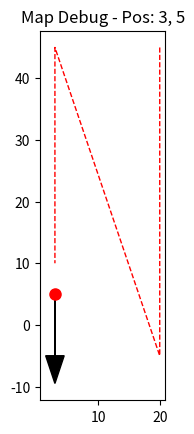

The script that saved this image:
import math
import matplotlib.pyplot as plt
from collections import namedtuple

# --- CONFIGURATION ---
LANE_WIDTH = 4.0
MERGE_THRESHOLD = 6.0       # Max distance to merge parallel opposite roads
Z_TOLERANCE = 1.0           # Height difference tolerance for bridges/tunnels
JUMP_THRESHOLD = 15.0       # If car jumps (teleport), don't draw a line
SAMPLE_DIST = 2.0           # Minimum distance between recorded geometry points

# --- DATA STRUCTURES ---

class Node:
    def __init__(self, id, x, y, z):
        self.id = id
        self.x = x
        self.y = y
        self.z = z

class Edge:
    def __init__(self, id, start_node, end_node):
        self.id = id
        self.start_node = start_node
        self.end_node = end_node
        self.points = []  # List of (x,y,z) tuples
        self.is_two_way = False
        self.heading_at_creation = 0

class MapBuilder:
    def __init__(self):
        self.nodes = []
        self.edges = []
        self.node_counter = 0
        self.edge_counter = 0

        # State Machine
        self.is_recording = False
        self.current_edge_start_node = None
        self.current_geometry = [] # Temporary points for current segment
        self.last_pos = None

        # Visualization
        self.fig, self.ax = plt.subplots()
        self.ax.set_aspect('equal')
        self.setup_plot()

    def setup_plot(self):
        plt.ion() # Interactive mode on
        self.ax.set_title("Live Map Generation")
        self.ax.set_xlabel("X Coordinate")
        self.ax.set_ylabel("Y Coordinate")

    # --- MATH HELPERS ---

    def dist(self, p1, p2):
        return math.sqrt((p1[0]-p2[0])**2 + (p1[1]-p2[1])**2)

    def dist_3d(self, p1, p2):
        return math.sqrt((p1[0]-p2[0])**2 + (p1[1]-p2[1])**2 + (p1[2]-p2[2])**2)

    def get_vector(self, angle_deg):
        # Convert Game Heading (0=N, CCW) to Math Vector
        # N(0)->(0,1), W(90)->(-1,0), S(180)->(0,-1), E(270)->(1,0)
        rad = math.radians(angle_deg)
        return (-math.sin(rad), math.cos(rad))

    def angle_diff(self, a1, a2):
        diff = abs(a1 - a2) % 360
        return 360 - diff if diff > 180 else diff

    def segments_intersect(self, p1, p2, p3, p4):
        # Standard Line Segment Intersection Logic (2D only)
        # Returns intersection point (x,y) or None
        x1, y1, _ = p1
        x2, y2, _ = p2
        x3, y3 = p3[0], p3[1]
        x4, y4 = p4[0], p4[1]

        denom = (y4 - y3) * (x2 - x1) - (x4 - x3) * (y2 - y1)
        if denom == 0: return None # Parallel

        ua = ((x4 - x3) * (y1 - y3) - (y4 - y3) * (x1 - x3)) / denom
        ub = ((x2 - x1) * (y1 - y3) - (y2 - y1) * (x1 - x3)) / denom

        if 0 <= ua <= 1 and 0 <= ub <= 1:
            ix = x1 + ua * (x2 - x1)
            iy = y1 + ua * (y2 - y1)
            return (ix, iy)
        return None

    # --- CORE LOGIC ---

    def get_closest_edge(self, pos, heading):
        """
        Finds an edge that is close (within threshold) and on same Z-level.
        Returns (Edge, distance, is_opposite_direction)
        """
        closest_dist = float('inf')
        target_edge = None
        is_opposite = False

        x, y, z = pos

        for edge in self.edges:
            # Optimization: Check Z bounding box first
            if not edge.points: continue

            # Heuristic: Check distance to every point in edge (Expensive but accurate)
            # For production, use a QuadTree or Spatial Hash here.
            for pt in edge.points:
                if abs(pt[2] - z) > Z_TOLERANCE: continue # Height check (Bridge/Tunnel)

                d = self.dist((x,y), pt)
                if d < MERGE_THRESHOLD:
                    # We found a close road. Check Heading.
                    # Calculate approximate heading of this segment of the edge
                    # (Simplified: compare against edge creation heading)

                    diff = self.angle_diff(heading, edge.heading_at_creation)

                    # Case A: Same direction (re-driving same road)
                    if d < LANE_WIDTH and diff < 45:
                        if d < closest_dist:
                            closest_dist = d
                            target_edge = edge
                            is_opposite = False

                    # Case B: Opposite direction (Merging into 2-way)
                    elif diff > 135:
                        if d < closest_dist:
                            closest_dist = d
                            target_edge = edge
                            is_opposite = True

        return target_edge, closest_dist, is_opposite

    def create_node(self, x, y, z):
        n = Node(self.node_counter, x, y, z)
        self.nodes.append(n)
        self.node_counter += 1
        return n

    def create_edge(self, start_node, end_node, geometry, heading):
        e = Edge(self.edge_counter, start_node, end_node)
        e.points = geometry
        e.heading_at_creation = heading
        self.edges.append(e)
        self.edge_counter += 1
        return e

    def split_edge_at_point(self, edge, point_coords):
        """
        Splits an existing edge into two edges at point_coords.
        Returns the new middle node.
        """
        # 1. Find index of closest point in geometry to split
        best_idx = 0
        min_d = float('inf')
        px, py = point_coords

        for i, pt in enumerate(edge.points):
            d = math.sqrt((pt[0]-px)**2 + (pt[1]-py)**2)
            if d < min_d:
                min_d = d
                best_idx = i

        # 2. Create new Middle Node
        mid_z = edge.points[best_idx][2]
        mid_node = self.create_node(px, py, mid_z)

        # 3. Create second half edge (Mid -> End)
        new_geom_2 = edge.points[best_idx:]
        # Ensure continuity
        if not new_geom_2: new_geom_2 = [edge.points[-1]]

        edge2 = self.create_edge(mid_node, edge.end_node, new_geom_2, edge.heading_at_creation)
        edge2.is_two_way = edge.is_two_way

        # 4. Truncate original edge (Start -> Mid)
        edge.points = edge.points[:best_idx+1]
        edge.end_node = mid_node

        return mid_node

    # --- USER CONTROLS ---

    def start_recording(self):
        print(">> STARTED Recording")
        self.is_recording = True
        self.current_geometry = []
        self.current_edge_start_node = None
        self.last_pos = None

    def pause_recording(self):
        print(">> PAUSED Recording (Dead End / Turning)")
        self.finish_current_segment()
        self.is_recording = False
        self.last_pos = None

    def stop_recording(self):
        print(">> STOPPED Recording")
        self.finish_current_segment()
        self.is_recording = False

    def finish_current_segment(self):
        if self.current_edge_start_node and len(self.current_geometry) > 1:
            # Create end node at last pos
            last_pt = self.current_geometry[-1]
            end_node = self.create_node(*last_pt)

            # Save the edge
            # Note: we store heading of the first segment for simplicity
            heading = 0 # You might want to store average heading
            self.create_edge(self.current_edge_start_node, end_node, self.current_geometry, heading)

        self.current_geometry = []
        self.current_edge_start_node = None

    # --- MAIN LOOP CALLED EVERY SECOND ---

    def update_position(self, x, y, z, heading):
        current_pos = (x, y, z)

        # 1. Update Visuals (Debug View)
        self.render_debug_view(current_pos, heading)

        if not self.is_recording:
            return

        # Check for teleportation (game reset)
        if self.last_pos and self.dist_3d(current_pos, self.last_pos) > JUMP_THRESHOLD:
            self.finish_current_segment()
            self.last_pos = current_pos
            return

        # 2. Check environment (Overlaps / Merges)
        nearby_edge, dist, is_opposite = self.get_closest_edge(current_pos, heading)

        if nearby_edge:
            if is_opposite:
                # We are driving the return lane of a 2-way road
                if not nearby_edge.is_two_way:
                    print(f"Merging: Marked Edge {nearby_edge.id} as TWO-WAY")
                    nearby_edge.is_two_way = True

                # If we were drawing a line, stop it (we merged into existing)
                self.finish_current_segment()
                self.last_pos = current_pos
                return

            else:
                # We are re-driving an existing lane
                # Do nothing, just update position
                self.finish_current_segment() # Ensure we don't draw duplicates
                self.last_pos = current_pos
                return

        # 3. We are in new territory
        if self.current_edge_start_node is None:
            # Start a new segment
            self.current_edge_start_node = self.create_node(x, y, z)
            self.current_geometry = [current_pos]
        else:
            # Check intersection with OTHER edges (Crossing logic)
            if self.last_pos:
                collision_point = None
                hit_edge = None

                # Check against all edges (except the one we are making)
                for edge in self.edges:
                    # Optimization: Bounding box check first
                    # Z-check
                    if not edge.points or abs(edge.points[0][2] - z) > Z_TOLERANCE:
                        continue

                    # Check every segment of this edge
                    for i in range(len(edge.points)-1):
                        p1 = edge.points[i]
                        p2 = edge.points[i+1]

                        # Check intersection between (LastPos->CurrPos) and (P1->P2)
                        intersect = self.segments_intersect(self.last_pos, current_pos, p1, p2)
                        if intersect:
                            collision_point = intersect
                            hit_edge = edge
                            break
                    if hit_edge: break

                if hit_edge:
                    print(f"Junction Detected at {collision_point}")
                    # 1. Split the Hit Edge
                    junction_node = self.split_edge_at_point(hit_edge, collision_point)

                    # 2. Finish current driving edge at junction
                    self.current_geometry.append((*collision_point, z))
                    self.create_edge(self.current_edge_start_node, junction_node, self.current_geometry, heading)

                    # 3. Start new driving edge from junction
                    self.current_edge_start_node = junction_node
                    self.current_geometry = [current_pos]
                else:
                    # Just add the point if distance is enough
                    if self.dist(self.current_geometry[-1], current_pos) > SAMPLE_DIST:
                        self.current_geometry.append(current_pos)

        self.last_pos = current_pos

    def render_debug_view(self, car_pos, car_heading):
        self.ax.clear()
        self.ax.set_title(f"Map Debug - Pos: {int(car_pos[0])}, {int(car_pos[1])}")

        # Draw Edges
        for e in self.edges:
            xs = [p[0] for p in e.points]
            ys = [p[1] for p in e.points]
            color = 'green' if e.is_two_way else 'blue'
            # Draw thicker line for roads
            self.ax.plot(xs, ys, c=color, linewidth=2)
            # Draw direction arrow at end
            if len(xs) > 1:
                self.ax.arrow(xs[-2], ys[-2], xs[-1]-xs[-2], ys[-1]-ys[-2],
                              head_width=2, color=color)

        # Draw Current Path (Red)
        if self.is_recording and len(self.current_geometry) > 0:
            xs = [p[0] for p in self.current_geometry]
            ys = [p[1] for p in self.current_geometry]
            self.ax.plot(xs, ys, c='red', linestyle='--', linewidth=1)

        # Draw Car
        self.ax.plot(car_pos[0], car_pos[1], 'ro', markersize=8)

        # Draw Heading Vector
        vec = self.get_vector(car_heading)
        self.ax.arrow(car_pos[0], car_pos[1], vec[0]*10, vec[1]*10, head_width=3, color='black')

        plt.draw()
        plt.pause(0.001)

# --- EXAMPLE USAGE SIMULATION ---
if __name__ == "__main__":
    import time

    mapper = MapBuilder()

    # Simulate: User starts recording
    mapper.start_recording()

    # Simulate: Driving North
    print("Driving North...")
    for i in range(0, 50, 5):
        mapper.update_position(0, i, 0, 0) # x=0, y increasing, heading N(0)
        time.sleep(0.1)

    # Simulate: Turning East (Right)
    print("Turning East...")
    for i in range(0, 50, 5):
        mapper.update_position(i, 50, 0, 270) # x increasing, y=50, heading E(270)
        time.sleep(0.1)

    # Simulate: Driving South (Parallel to first road, but far away -> Highway)
    print("Driving South (Highway separate)...")
    mapper.current_edge_start_node = None # Reset for simulation jump
    mapper.current_geometry = []
    for i in range(50, -10, -5):
        mapper.update_position(20, i, 0, 180) # x=20 (20m away), South
        time.sleep(0.1)

    # Simulate: Driving South (CLOSE to first road -> Two Way Merge)
    print("Driving South (Merge test)...")
    mapper.last_pos = None # Teleport logic for sim
    for i in range(50, 0, -5):
        # Drive at x=3 (3 meters from x=0), Heading South (180)
        mapper.update_position(3, i, 0, 180)
        time.sleep(0.1)

    print("Done. Close window to exit.")
    plt.ioff()
    plt.show()